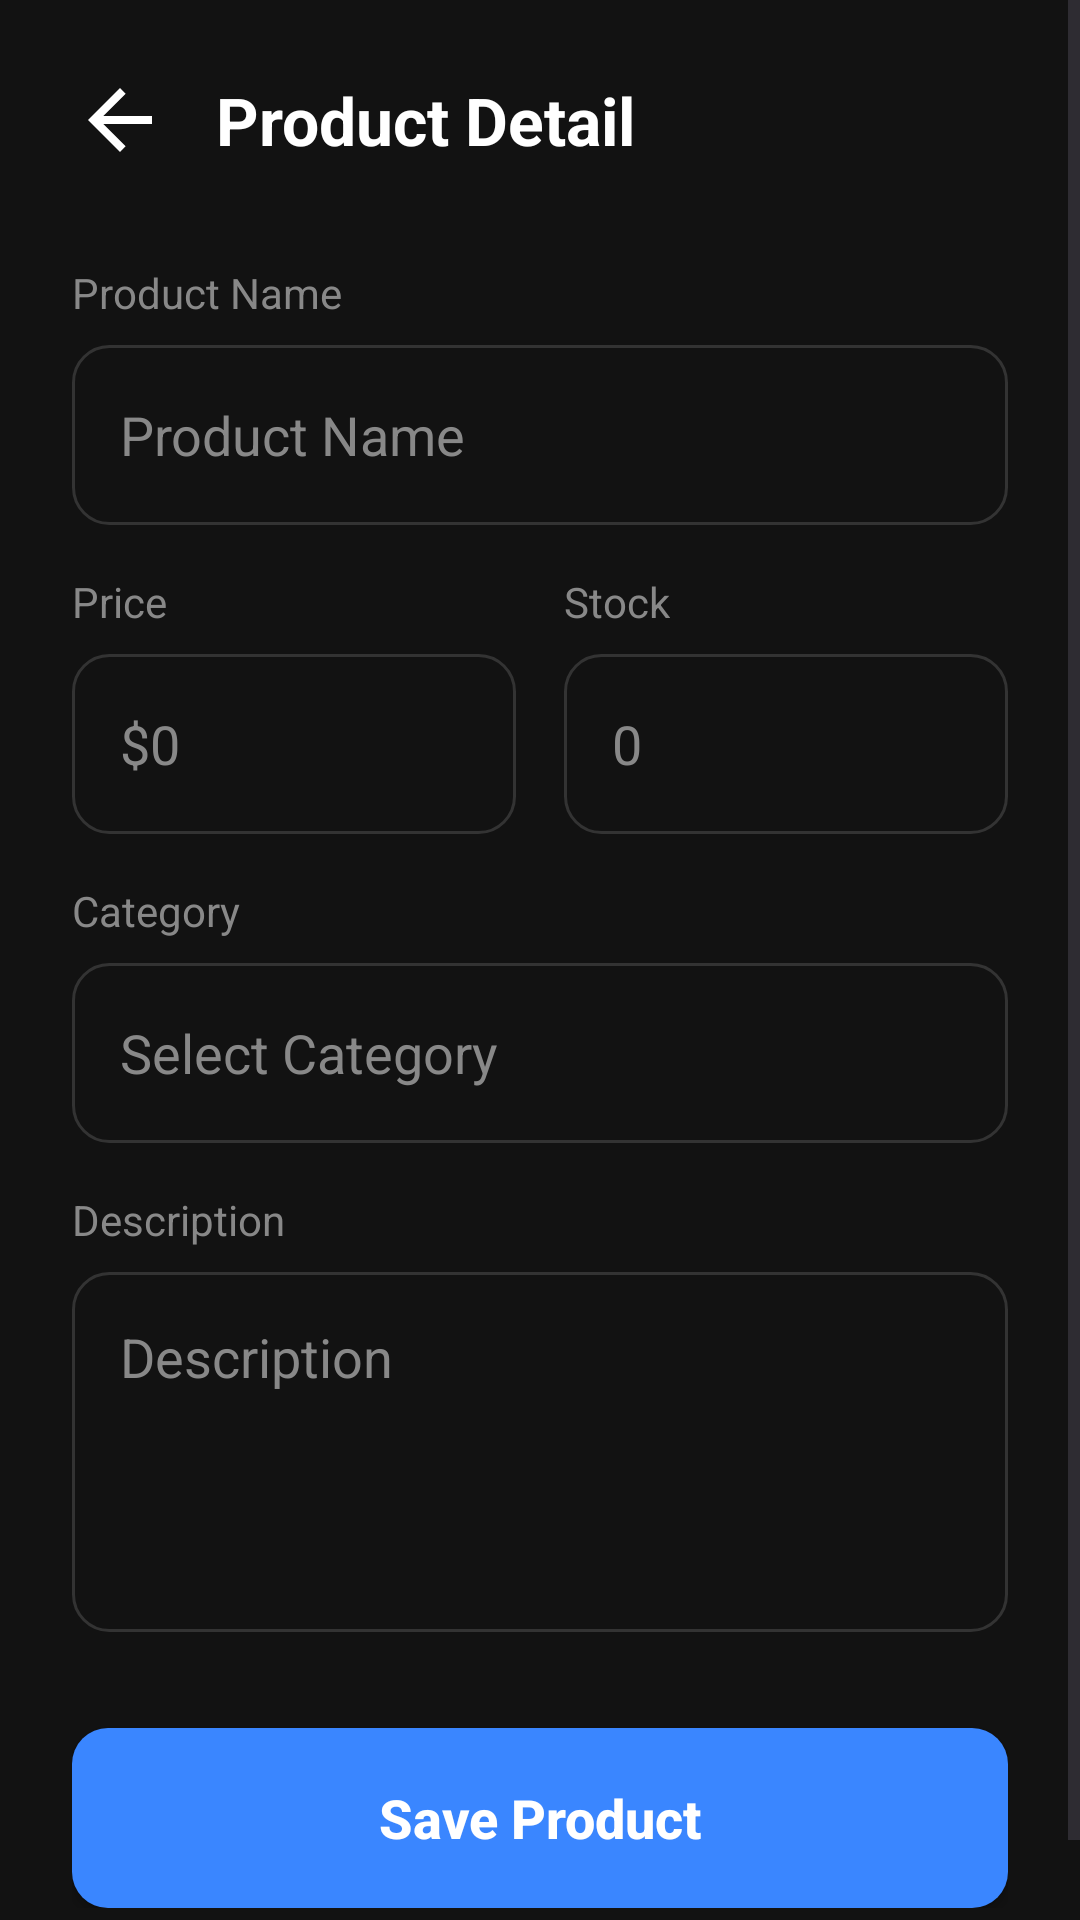

Layout XML and referenced resources for this Android screen:
<!-- AndroidManifest.xml: application theme Theme.MyAple_App -->
<!-- res/layout/activity_admin_product_detail.xml -->
<?xml version="1.0" encoding="utf-8"?>
<ScrollView xmlns:android="http://schemas.android.com/apk/res/android"
    xmlns:app="http://schemas.android.com/apk/res-auto"
    xmlns:tools="http://schemas.android.com/tools"
    android:layout_width="match_parent"
    android:layout_height="match_parent"
    android:background="@color/dark_bg"
    android:fillViewport="true"
    tools:context=".ui.admin.AdminProductDetailActivity">

    <androidx.constraintlayout.widget.ConstraintLayout
        android:layout_width="match_parent"
        android:layout_height="wrap_content"
        android:paddingBottom="32dp">

        
        <ImageView
            android:layout_width="0dp"
            android:layout_height="0dp"
            android:scaleType="centerCrop"
            android:src="@drawable/bg_2"
            android:alpha="0.2"
            app:layout_constraintBottom_toBottomOf="parent"
            app:layout_constraintEnd_toEndOf="parent"
            app:layout_constraintStart_toStartOf="parent"
            app:layout_constraintTop_toTopOf="parent"
            android:contentDescription="@null" />

        
        <LinearLayout
            android:id="@+id/topBar"
            android:layout_width="match_parent"
            android:layout_height="wrap_content"
            android:orientation="horizontal"
            android:gravity="center_vertical"
            android:padding="24dp"
            app:layout_constraintTop_toTopOf="parent">

            <ImageView
                android:id="@+id/btnBack"
                android:layout_width="32dp"
                android:layout_height="32dp"
                android:src="@drawable/back"
                android:clickable="true"
                android:focusable="true"
                android:background="?attr/selectableItemBackground"
                app:tint="@color/white"
                android:contentDescription="@string/back" />

            <TextView
                android:id="@+id/tvTitle"
                android:layout_width="wrap_content"
                android:layout_height="wrap_content"
                android:layout_marginStart="16dp"
                android:text="@string/product_detail"
                android:textColor="@color/white"
                android:textSize="22sp"
                android:textStyle="bold" />
        </LinearLayout>

        
        <LinearLayout
            android:layout_width="match_parent"
            android:layout_height="wrap_content"
            android:orientation="vertical"
            android:paddingHorizontal="24dp"
            android:layout_marginTop="8dp"
            app:layout_constraintTop_toBottomOf="@+id/topBar">

            <TextView
                android:layout_width="wrap_content"
                android:layout_height="wrap_content"
                android:text="@string/product_name_hint"
                android:textColor="@color/text_hint"
                android:layout_marginBottom="8dp"/>

            <EditText
                android:id="@+id/etProductName"
                android:layout_width="match_parent"
                android:layout_height="60dp"
                android:background="@drawable/bg_input_field"
                android:hint="@string/product_name_hint"
                android:paddingHorizontal="16dp"
                android:textColor="@color/white"
                android:textColorHint="@color/text_hint"
                android:inputType="text"
                android:autofillHints="none" />

            <LinearLayout
                android:layout_width="match_parent"
                android:layout_height="wrap_content"
                android:layout_marginTop="16dp"
                android:orientation="horizontal">

                <LinearLayout
                    android:layout_width="0dp"
                    android:layout_height="wrap_content"
                    android:layout_weight="1"
                    android:layout_marginEnd="8dp"
                    android:orientation="vertical">
                    <TextView
                        android:layout_width="wrap_content"
                        android:layout_height="wrap_content"
                        android:text="@string/price_label"
                        android:textColor="@color/text_hint"
                        android:layout_marginBottom="8dp"/>
                    <EditText
                        android:id="@+id/etProductPrice"
                        android:layout_width="match_parent"
                        android:layout_height="60dp"
                        android:background="@drawable/bg_input_field"
                        android:hint="@string/zero_currency"
                        android:paddingHorizontal="16dp"
                        android:textColor="@color/white"
                        android:textColorHint="@color/text_hint"
                        android:inputType="numberDecimal"
                        android:autofillHints="none" />
                </LinearLayout>

                <LinearLayout
                    android:layout_width="0dp"
                    android:layout_height="wrap_content"
                    android:layout_weight="1"
                    android:layout_marginStart="8dp"
                    android:orientation="vertical">
                    <TextView
                        android:layout_width="wrap_content"
                        android:layout_height="wrap_content"
                        android:text="@string/stock_label"
                        android:textColor="@color/text_hint"
                        android:layout_marginBottom="8dp"/>
                    <EditText
                        android:id="@+id/etProductStock"
                        android:layout_width="match_parent"
                        android:layout_height="60dp"
                        android:background="@drawable/bg_input_field"
                        android:hint="@string/zero"
                        android:paddingHorizontal="16dp"
                        android:textColor="@color/white"
                        android:textColorHint="@color/text_hint"
                        android:inputType="number"
                        android:autofillHints="none" />
                </LinearLayout>
            </LinearLayout>

            <TextView
                android:layout_width="wrap_content"
                android:layout_height="wrap_content"
                android:text="@string/product_category_hint"
                android:textColor="@color/text_hint"
                android:layout_marginTop="16dp"
                android:layout_marginBottom="8dp"/>
            <EditText
                android:id="@+id/etProductCategory"
                android:layout_width="match_parent"
                android:layout_height="60dp"
                android:background="@drawable/bg_input_field"
                android:hint="@string/select_category"
                android:paddingHorizontal="16dp"
                android:textColor="@color/white"
                android:textColorHint="@color/text_hint"
                android:inputType="text"
                android:autofillHints="none" />

            <TextView
                android:layout_width="wrap_content"
                android:layout_height="wrap_content"
                android:text="@string/product_description_hint"
                android:textColor="@color/text_hint"
                android:layout_marginTop="16dp"
                android:layout_marginBottom="8dp"/>
            <EditText
                android:id="@+id/etProductDescription"
                android:layout_width="match_parent"
                android:layout_height="120dp"
                android:background="@drawable/bg_input_field"
                android:hint="@string/product_description_hint"
                android:padding="16dp"
                android:gravity="top"
                android:textColor="@color/white"
                android:textColorHint="@color/text_hint"
                android:inputType="textMultiLine"
                android:autofillHints="none" />

            <androidx.appcompat.widget.AppCompatButton
                android:id="@+id/btnSaveProduct"
                android:layout_width="match_parent"
                android:layout_height="60dp"
                android:layout_marginTop="32dp"
                android:background="@drawable/bg_button_primary"
                android:text="@string/save_product"
                android:textAllCaps="false"
                android:textColor="@color/white"
                android:textSize="18sp"
                android:textStyle="bold" />

        </LinearLayout>

    </androidx.constraintlayout.widget.ConstraintLayout>
</ScrollView>
<!-- resources referenced by this layout -->
<resources>
  <color name="dark_bg">#121212</color>
  <color name="text_hint">#888888</color>
  <color name="white">#FFFFFFFF</color>
  <!-- drawable back (drawable) -->
  <vector xmlns:android="http://schemas.android.com/apk/res/android" android:autoMirrored="true" android:height="24dp" android:tint="#FCFAFA" android:viewportHeight="24" android:viewportWidth="24" android:width="24dp">
        
      <path android:fillColor="@android:color/white" android:pathData="M20,11H7.83l5.59,-5.59L12,4l-8,8 8,8 1.41,-1.41L7.83,13H20v-2z"/>
      
  </vector>
  <!-- drawable bg_button_primary (drawable) -->
  <?xml version="1.0" encoding="utf-8"?>
  <shape xmlns:android="http://schemas.android.com/apk/res/android">
  
      <solid android:color="@color/primary_blue" />
  
  
      <corners android:radius="12dp" />
  </shape>
  <!-- drawable bg_input_field (drawable) -->
  <?xml version="1.0" encoding="utf-8"?>
  <shape xmlns:android="http://schemas.android.com/apk/res/android">
      
      <solid android:color="@color/dark_bg" />
  
      
      <stroke
          android:width="1dp"
          android:color="@color/field_border" />
  
      
      <corners android:radius="12dp" />
  </shape>
  <string name="back">Back</string>
  <string name="price_label">Price</string>
  <string name="product_category_hint">Category</string>
  <string name="product_description_hint">Description</string>
  <string name="product_detail">Product Detail</string>
  <string name="product_name_hint">Product Name</string>
  <string name="save_product">Save Product</string>
  <string name="select_category">Select Category</string>
  <string name="stock_label">Stock</string>
  <string name="zero">0</string>
  <string name="zero_currency">$0</string>
  <style name="Theme.MyAple_App" parent="Base.Theme.MyAple_App" />
  <color name="primary_blue">#3A86FF</color>
  <color name="field_border">#333333</color>
  <style name="Base.Theme.MyAple_App" parent="Theme.Material3.DayNight.NoActionBar">
          
          
      </style>
</resources>
